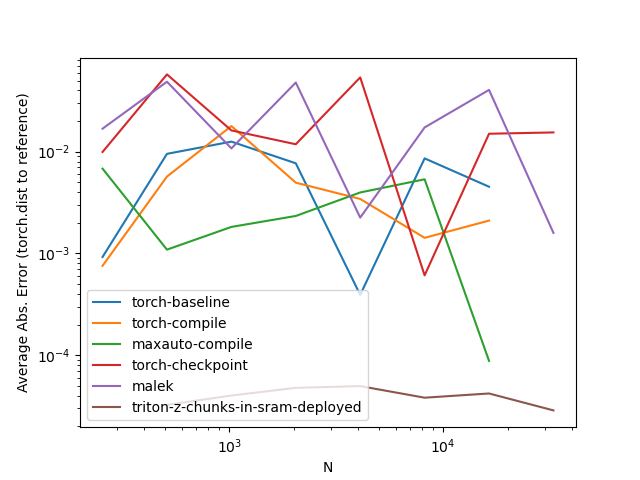

The file beside this chart, header and first rows:
N, torch-baseline, torch-compile, maxauto-compile, torch-checkpoint, malek, triton-z-chunks-in-sram-deployed
256, 0.000922, 0.000755, 0.006811, 0.009937, 0.01684, 
512, 0.009527, 0.005692, 0.001089, 0.05754, 0.04877, 0.000032
1024, 0.01256, 0.01788, 0.001822, 0.01619, 0.01077, 0.000040
2048, 0.007692, 0.004961, 0.002335, 0.01183, 0.04786, 0.000048
4096, 0.000391, 0.003431, 0.003973, 0.05377, 0.002249, 0.000050
8192, 0.008595, 0.001423, 0.005356, 0.000608, 0.01732, 0.000038
16384, 0.004524, 0.002102, 0.000088, 0.01502, 0.04052, 0.000042
32768, , , , 0.01547, 0.001591, 0.000029
